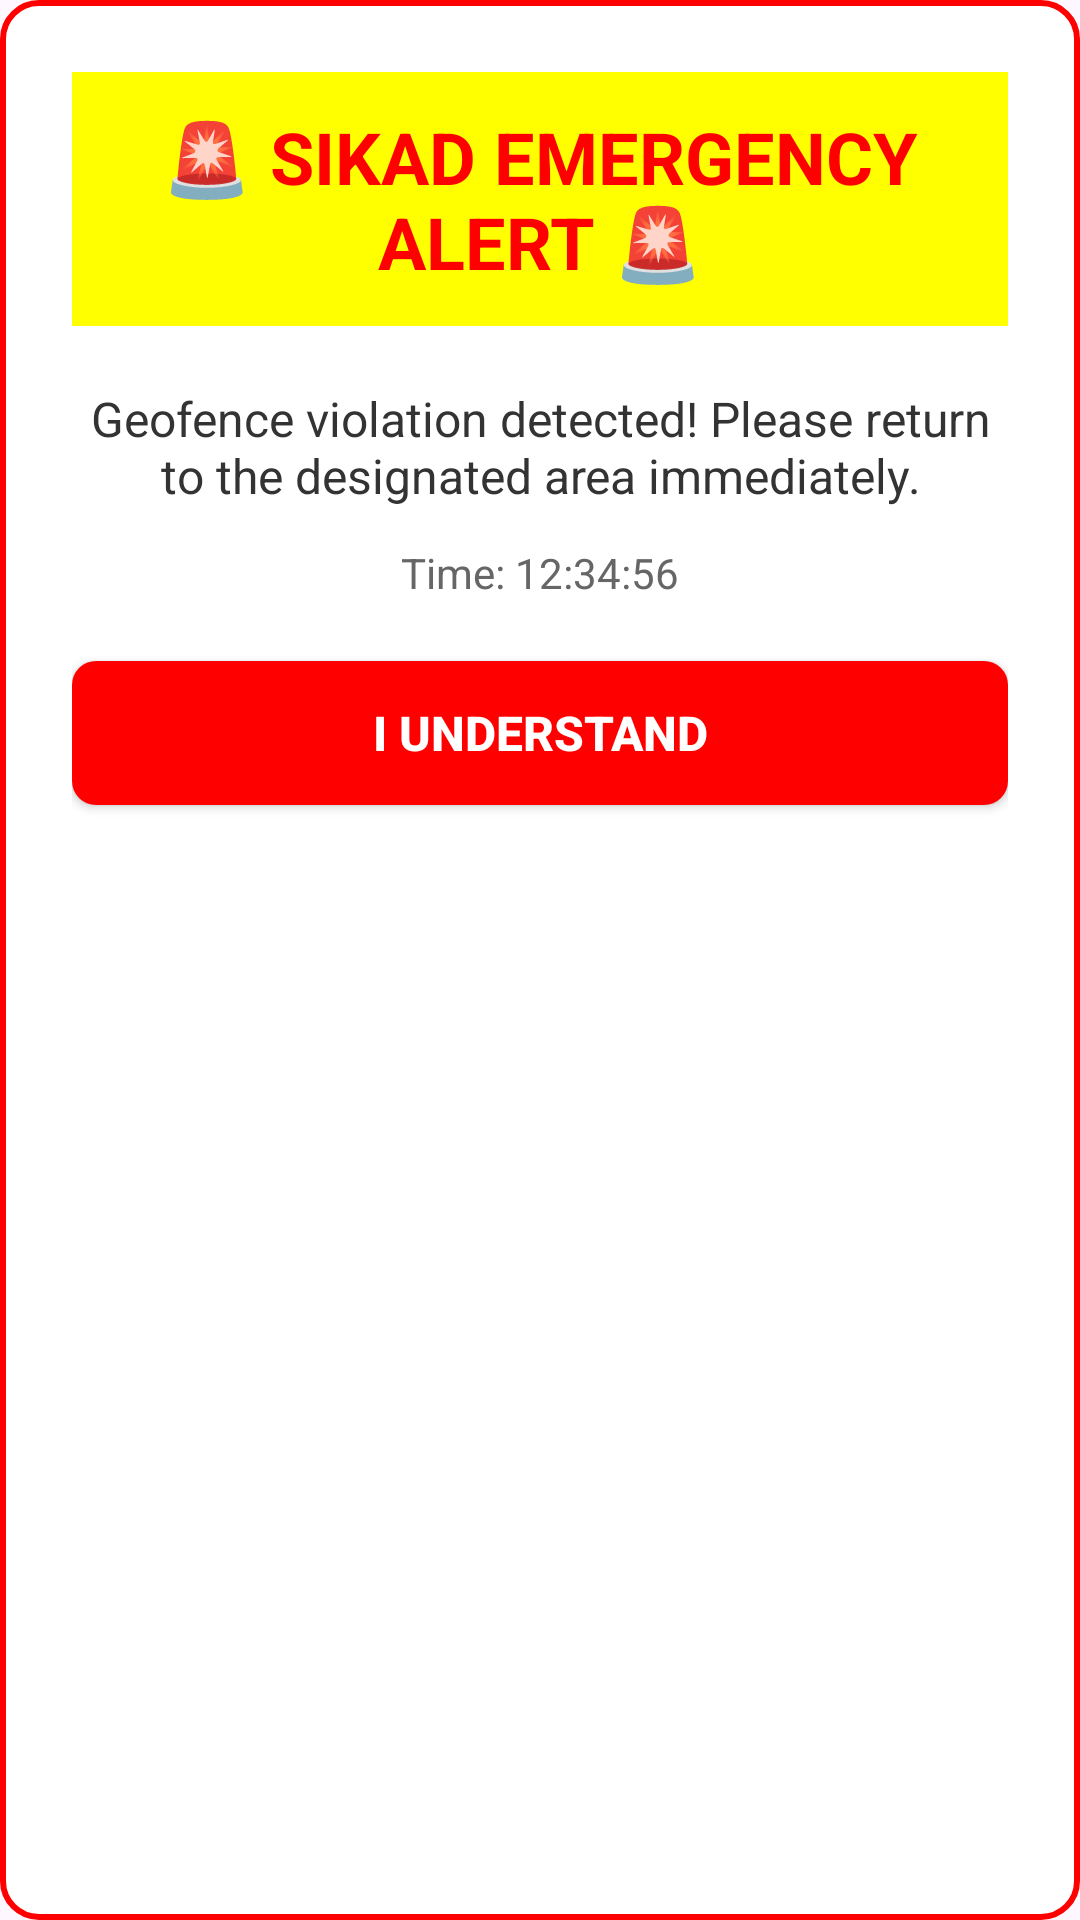

Write the Android layout XML for this screen, with the resource values it uses.
<!-- AndroidManifest.xml: application theme Theme.FinalProjectMobileComputing -->
<!-- res/layout/emergency_alert_dialog.xml -->
<?xml version="1.0" encoding="utf-8"?>
<LinearLayout xmlns:android="http://schemas.android.com/apk/res/android"
    android:layout_width="match_parent"
    android:layout_height="wrap_content"
    android:orientation="vertical"
    android:padding="24dp"
    android:background="@drawable/emergency_alert_message_bg">

    <TextView
        android:id="@+id/alertTitle"
        android:layout_width="match_parent"
        android:layout_height="wrap_content"
        android:text="🚨 SIKAD EMERGENCY ALERT 🚨"
        android:textSize="24sp"
        android:textStyle="bold"
        android:textColor="#FF0000"
        android:gravity="center"
        android:layout_marginBottom="20dp"
        android:background="#FFFF00"
        android:padding="12dp" />

    <TextView
        android:id="@+id/alertMessage"
        android:layout_width="match_parent"
        android:layout_height="wrap_content"
        android:text="Geofence violation detected! Please return to the designated area immediately."
        android:textSize="16sp"
        android:textColor="#333333"
        android:gravity="center"
        android:layout_marginBottom="12dp" />

    <TextView
        android:id="@+id/alertTime"
        android:layout_width="match_parent"
        android:layout_height="wrap_content"
        android:text="Time: 12:34:56"
        android:textSize="14sp"
        android:textColor="#666666"
        android:gravity="center"
        android:layout_marginBottom="20dp" />

    <Button
        android:id="@+id/okButton"
        android:layout_width="match_parent"
        android:layout_height="wrap_content"
        android:text="I Understand"
        android:textColor="#FFFFFF"
        android:background="@drawable/emergency_alert_button_bg"
        android:textSize="16sp"
        android:textStyle="bold"
        android:padding="12dp" />

</LinearLayout>
<!-- resources referenced by this layout -->
<resources>
  <!-- drawable emergency_alert_button_bg (drawable) -->
  <?xml version="1.0" encoding="utf-8"?>
  <shape xmlns:android="http://schemas.android.com/apk/res/android"
      android:shape="rectangle">
      
      <solid android:color="#FF0000" />
      
      <corners android:radius="8dp" />
      
  </shape>
  <!-- drawable emergency_alert_message_bg (drawable) -->
  <?xml version="1.0" encoding="utf-8"?>
  <shape xmlns:android="http://schemas.android.com/apk/res/android"
      android:shape="rectangle">
      
      <solid android:color="#FFFFFF" />
      
      <stroke
          android:width="2dp"
          android:color="#FF0000" />
      
      <corners android:radius="12dp" />
      
  </shape>
  <style name="Theme.FinalProjectMobileComputing" parent="Base.Theme.FinalProjectMobileComputing" />
  <style name="Base.Theme.FinalProjectMobileComputing" parent="Theme.Material3.DayNight.NoActionBar">
          
          <item name="colorPrimary">@color/sikad_green</item>
          <item name="colorPrimaryVariant">@color/sikad_green_dark</item>
          <item name="colorAccent">@color/sikad_green_light</item>
          <item name="colorControlActivated">@color/sikad_green</item>
          <item name="colorControlHighlight">@color/sikad_green_light</item>
          <item name="android:textCursorDrawable">@drawable/cursor_green</item>
          <item name="android:textSelectHandle">@drawable/text_select_handle_green</item>
          <item name="android:textSelectHandleLeft">@drawable/text_select_handle_left_green</item>
          <item name="android:textSelectHandleRight">@drawable/text_select_handle_right_green</item>
      </style>
  <color name="sikad_green">#2E7D32</color>
  <color name="sikad_green_dark">#1B5E20</color>
  <color name="sikad_green_light">#4CAF50</color>
  <!-- drawable cursor_green (drawable) -->
  <?xml version="1.0" encoding="utf-8"?>
  <shape xmlns:android="http://schemas.android.com/apk/res/android"
      android:shape="rectangle">
      <solid android:color="@color/sikad_green" />
      <size android:width="2dp" />
  </shape>
  <!-- drawable text_select_handle_green (drawable) -->
  <?xml version="1.0" encoding="utf-8"?>
  <vector xmlns:android="http://schemas.android.com/apk/res/android"
      android:width="24dp"
      android:height="24dp"
      android:viewportWidth="24"
      android:viewportHeight="24">
      <path
          android:fillColor="@color/sikad_green"
          android:pathData="M12,2C13.1,2 14,2.9 14,4C14,5.1 13.1,6 12,6C10.9,6 10,5.1 10,4C10,2.9 10.9,2 12,2ZM21,9V7L15,13L13,11V22H11V11L9,13L3,7V9L9,15L11,13V20H13V13L15,15L21,9Z"/>
  </vector>
  <!-- drawable text_select_handle_left_green (drawable) -->
  <?xml version="1.0" encoding="utf-8"?>
  <vector xmlns:android="http://schemas.android.com/apk/res/android"
      android:width="24dp"
      android:height="24dp"
      android:viewportWidth="24"
      android:viewportHeight="24">
      <path
          android:fillColor="@color/sikad_green"
          android:pathData="M12,2C13.1,2 14,2.9 14,4C14,5.1 13.1,6 12,6C10.9,6 10,5.1 10,4C10,2.9 10.9,2 12,2ZM15,9V7L9,13L11,11V22H13V11L15,13L21,7V9L15,15L13,13V20H11V13L9,15L3,9V7L9,13L11,11V22H13V11L15,13L21,7V9Z"/>
  </vector>
  <!-- drawable text_select_handle_right_green (drawable) -->
  <?xml version="1.0" encoding="utf-8"?>
  <vector xmlns:android="http://schemas.android.com/apk/res/android"
      android:width="24dp"
      android:height="24dp"
      android:viewportWidth="24"
      android:viewportHeight="24">
      <path
          android:fillColor="@color/sikad_green"
          android:pathData="M12,2C13.1,2 14,2.9 14,4C14,5.1 13.1,6 12,6C10.9,6 10,5.1 10,4C10,2.9 10.9,2 12,2ZM9,9V7L15,13L13,11V22H11V11L9,13L3,7V9L9,15L11,13V20H13V13L15,15L21,9V7L15,13L13,11V22H11V11L9,13L3,7V9Z"/>
  </vector>
</resources>
